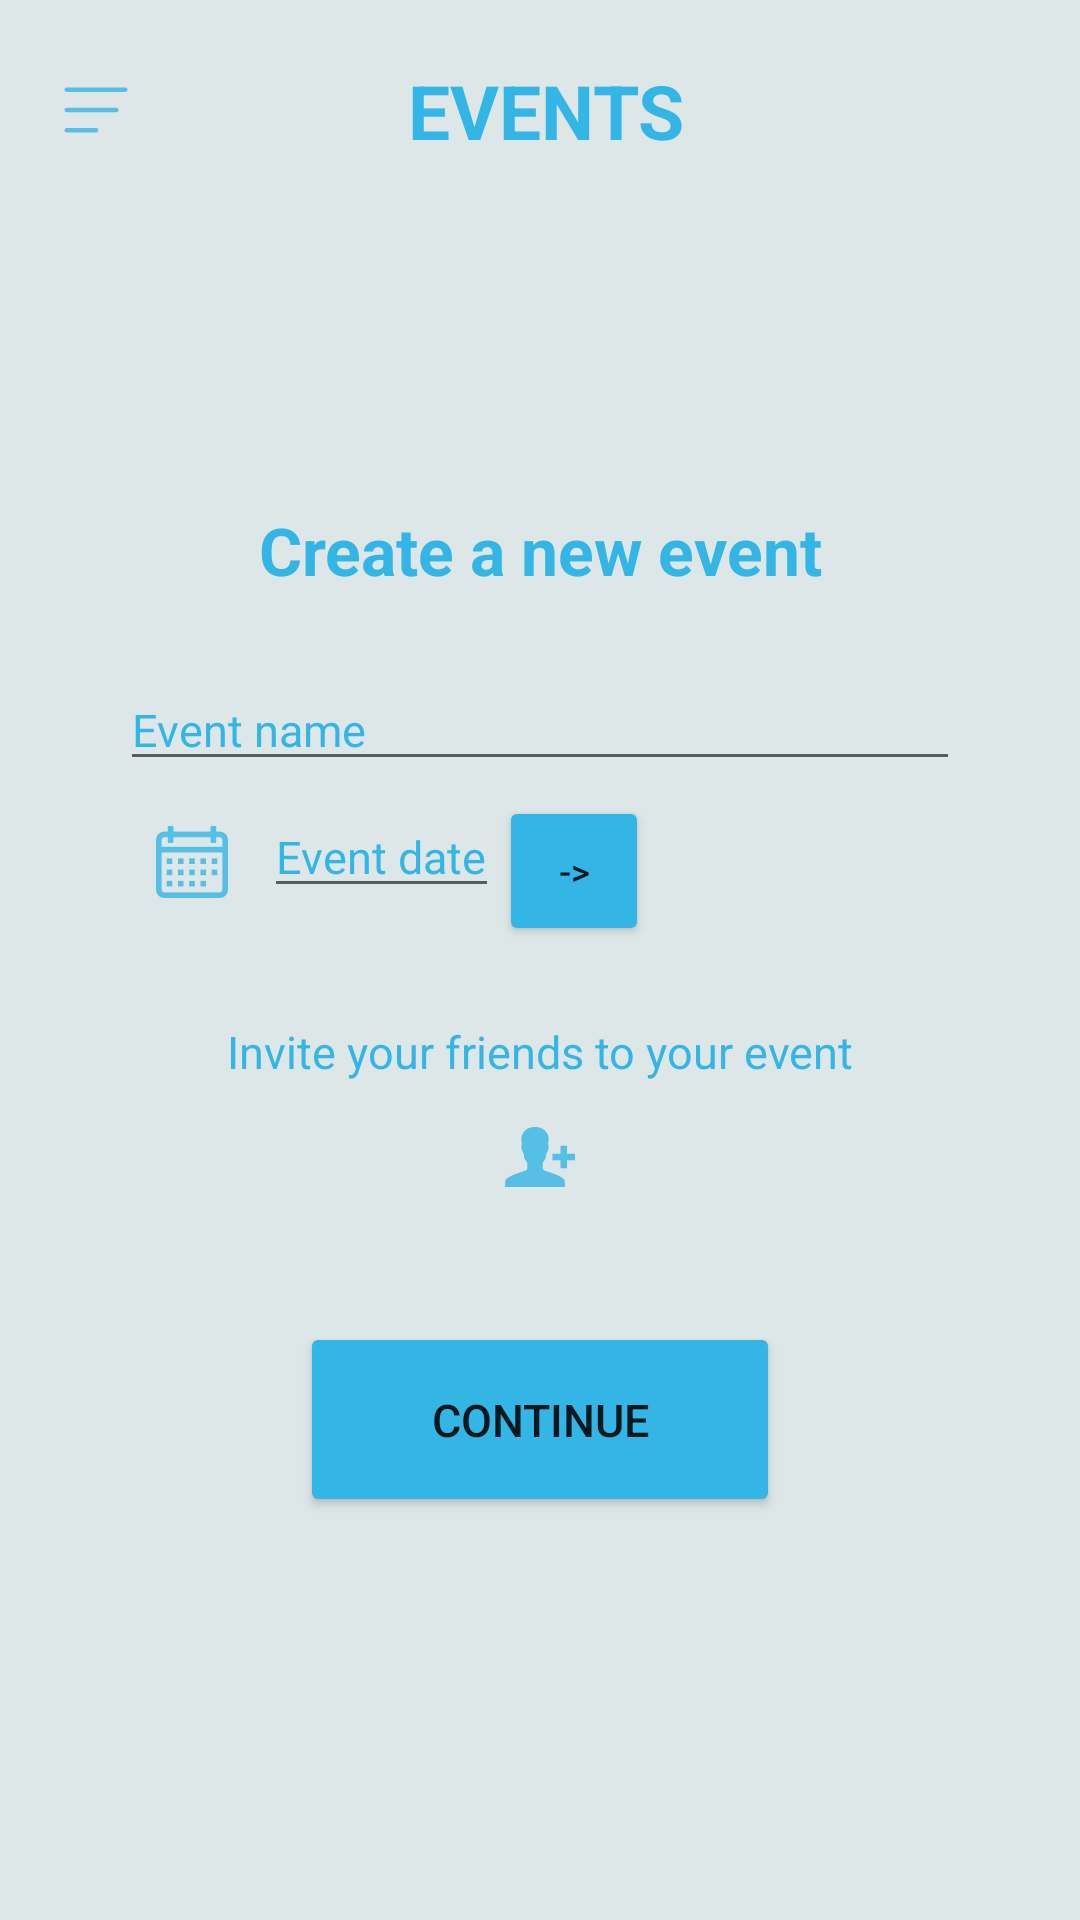

Here is an Android app screen rendered from its layout file. Give the layout XML and the strings, colors and styles it references.
<!-- AndroidManifest.xml: application theme Theme.NexPartyApp -->
<!-- res/layout/activity_create_event.xml -->
<?xml version="1.0" encoding="utf-8"?>
<LinearLayout
    android:orientation="vertical"
    xmlns:android="http://schemas.android.com/apk/res/android"
    xmlns:app="http://schemas.android.com/apk/res-auto"
    xmlns:tools="http://schemas.android.com/tools"
    android:layout_width="match_parent"
    android:layout_height="match_parent"
    android:background="#DEE7E8"
    tools:context=".MainActivity">


    <TextView
        android:layout_width="match_parent"
        android:layout_height="wrap_content"
        android:layout_marginTop="20dp"
        android:layout_marginBottom="15dp"
        android:layout_marginStart="20dp"
        android:layout_marginEnd="40dp"
        android:drawableLeft="@drawable/menuburger_icon"
        android:text="EVENTS"
        android:textAlignment="center"
        android:textStyle="bold"
        android:textColor="#33B5E5"
        android:textSize="25dp" />


    <TextView
        android:layout_width="match_parent"
        android:layout_height="wrap_content"
        android:layout_marginStart="40dp"
        android:layout_marginTop="100dp"
        android:layout_marginEnd="40dp"
        android:layout_marginBottom="25dp"
        android:text="Create a new event"
        android:textAlignment="center"
        android:textColor="#33B5E5"
        android:textSize="22dp"
        android:textStyle="bold" />

    <EditText
        android:layout_width="match_parent"
        android:layout_height="wrap_content"
        android:layout_marginStart="40dp"
        android:layout_marginEnd="40dp"
        android:inputType="text"
        android:textColorHint="#33B5E5"
        android:textColor="#33B5E5"
        android:imeOptions="actionNext"
        android:hint="Event name"
        android:textSize="15dp"
        android:id="@+id/txtEventName"
        />

    <LinearLayout
        android:layout_width="match_parent"
        android:layout_height="wrap_content"
        android:layout_marginStart="40dp"
        android:layout_marginEnd="40dp"
        android:layout_marginTop="5dp">

        <ImageButton
            android:layout_width="wrap_content"
            android:layout_height="wrap_content"
            android:backgroundTint="#DEE7E8"
            android:src="@drawable/calendar_icon"/>
        <EditText
            android:layout_width="wrap_content"
            android:layout_height="wrap_content"
            android:inputType="date"
            android:textColorHint="#33B5E5"
            android:textColor="#33B5E5"
            android:textSize="15dp"
            android:hint="Event date"
            android:id="@+id/txtEventDate"
            />
        <Button
            android:id="@+id/btnShowCalendar"
            android:layout_width="50dp"
            android:layout_height="50dp"
            android:layout_gravity="right"
            android:backgroundTint="#33B5E5"
            android:text="->"
            android:textSize="12dp" />


    </LinearLayout>

    <TextView
        android:layout_width="match_parent"
        android:layout_height="wrap_content"
        android:layout_marginStart="40dp"
        android:layout_marginEnd="40dp"
        android:layout_marginTop="25dp"
        android:textAlignment="center"
        android:text="Invite your friends to your event"
        android:textSize="15dp"
        android:textColor="#33B5E5"/>

    <LinearLayout
        android:layout_width="match_parent"
        android:layout_height="wrap_content"
        android:gravity="center">

        <ImageButton
            android:layout_width="50dp"
            android:layout_height="50dp"
            android:backgroundTint="#DEE7E8"
            android:src="@drawable/addcontact_icon"
            android:id="@+id/btnContacts"/>

    </LinearLayout>

    <LinearLayout
        android:layout_width="match_parent"
        android:layout_height="wrap_content"
        android:gravity="center"
        android:layout_marginTop="30dp">

        <Button
            android:layout_width="160dp"
            android:layout_height="65dp"
            android:backgroundTint="#33B5E5"
            android:textSize="15dp"
            android:text="Continue"
            android:id="@+id/btnCreateEvent"/>

    </LinearLayout>

    <TextView
        android:layout_width="match_parent"
        android:layout_height="wrap_content"
        android:textStyle="bold"
        android:textSize="20dp"
        android:id="@+id/txtRes"/>






</LinearLayout>
<!-- resources referenced by this layout -->
<resources>
  <!-- drawable addcontact_icon: png bitmap (drawable-hdpi, 649 bytes) -->
  <!-- drawable calendar_icon: png bitmap (drawable-hdpi, 712 bytes) -->
  <!-- drawable menuburger_icon: png bitmap (drawable-hdpi, 241 bytes) -->
  <style name="Theme.NexPartyApp" parent="Theme.MaterialComponents.DayNight.DarkActionBar">
          
          <item name="colorPrimary">@color/purple_500</item>
          <item name="colorPrimaryVariant">@color/purple_700</item>
          <item name="colorOnPrimary">@color/white</item>
          
          <item name="colorSecondary">@color/teal_200</item>
          <item name="colorSecondaryVariant">@color/teal_700</item>
          <item name="colorOnSecondary">@color/black</item>
          
          <item name="android:statusBarColor" tools:targetApi="l">?attr/colorPrimaryVariant</item>
          
      </style>
  <!-- not gathered from this repository: default colours our renderer supplied (Android Studio template values) -->
  <color name="purple_500">#FF6200EE</color>
  <color name="purple_700">#FF3700B3</color>
  <color name="teal_200">#FF03DAC5</color>
  <color name="teal_700">#FF018786</color>
  <color name="black">#FF000000</color>
  <color name="white">#FFFFFFFF</color>
</resources>
